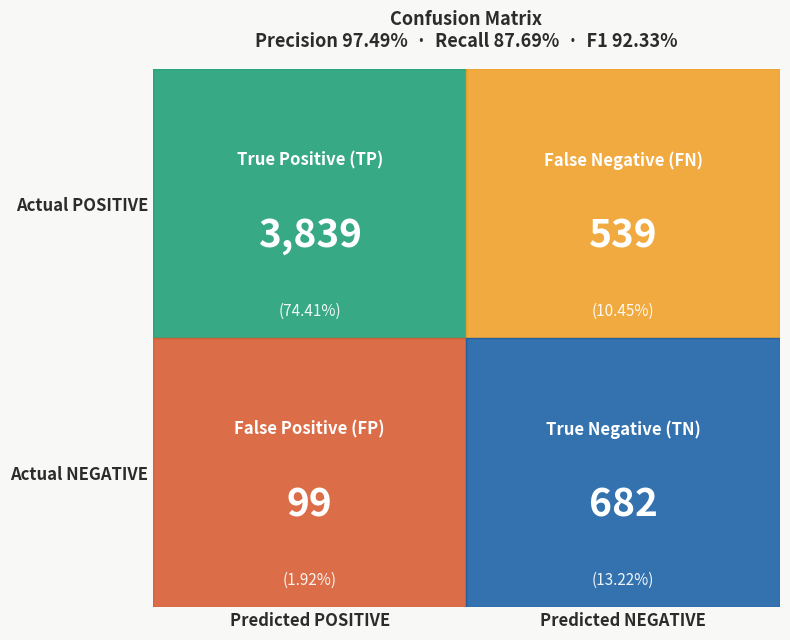

Write Python code to recreate this figure.
"""
Graph 2 — Confusion Matrix
File: graph2_confusion_matrix.py
Run:  python graph2_confusion_matrix.py
"""
import matplotlib; matplotlib.use('Agg')
import matplotlib.pyplot as plt
import numpy as np

# Derived exactly from Precision=97.49%, Recall=87.69%, Total=5159
TP=3839; FP=99; FN=539; TN=682
matrix = np.array([[TP, FN], [FP, TN]])
labels = [['True Positive (TP)', 'False Negative (FN)'],
          ['False Positive (FP)','True Negative (TN)']]
clrs   = [['#1D9E75','#EF9F27'],['#D85A30','#185FA5']]
total  = 5159

fig, ax = plt.subplots(figsize=(8, 6.5))
fig.patch.set_facecolor('#F8F8F6')
ax.set_facecolor('#F8F8F6')

for i in range(2):
    for j in range(2):
        ax.add_patch(plt.Rectangle((j,1-i),1,1,color=clrs[i][j],alpha=0.88,zorder=2))
        ax.text(j+0.5,1.5-i+0.16,labels[i][j],
                ha='center',va='center',fontsize=12,color='white',fontweight='bold',zorder=3)
        ax.text(j+0.5,1.5-i-0.12,f'{matrix[i,j]:,}',
                ha='center',va='center',fontsize=28,color='white',fontweight='bold',zorder=3)
        ax.text(j+0.5,1.5-i-0.40,f'({matrix[i,j]/total*100:.2f}%)',
                ha='center',va='center',fontsize=11,color='white',alpha=0.92,zorder=3)

ax.set_xlim(0,2); ax.set_ylim(0,2)
ax.set_xticks([0.5,1.5])
ax.set_xticklabels(['Predicted POSITIVE','Predicted NEGATIVE'],
                   fontsize=12,color='#2C2C2A',fontweight='bold')
ax.set_yticks([0.5,1.5])
ax.set_yticklabels(['Actual NEGATIVE','Actual POSITIVE'],
                   fontsize=12,color='#2C2C2A',fontweight='bold')
ax.tick_params(length=0)
ax.spines[['top','right','left','bottom']].set_visible(False)
ax.set_title('Confusion Matrix\nPrecision 97.49%  ·  Recall 87.69%  ·  F1 92.33%',
             fontsize=13,fontweight='bold',color='#2C2C2A',pad=16)
plt.tight_layout()
plt.savefig('graph2_confusion_matrix.png',
            dpi=180,bbox_inches='tight',facecolor='#F8F8F6')
print("Saved graph2")
